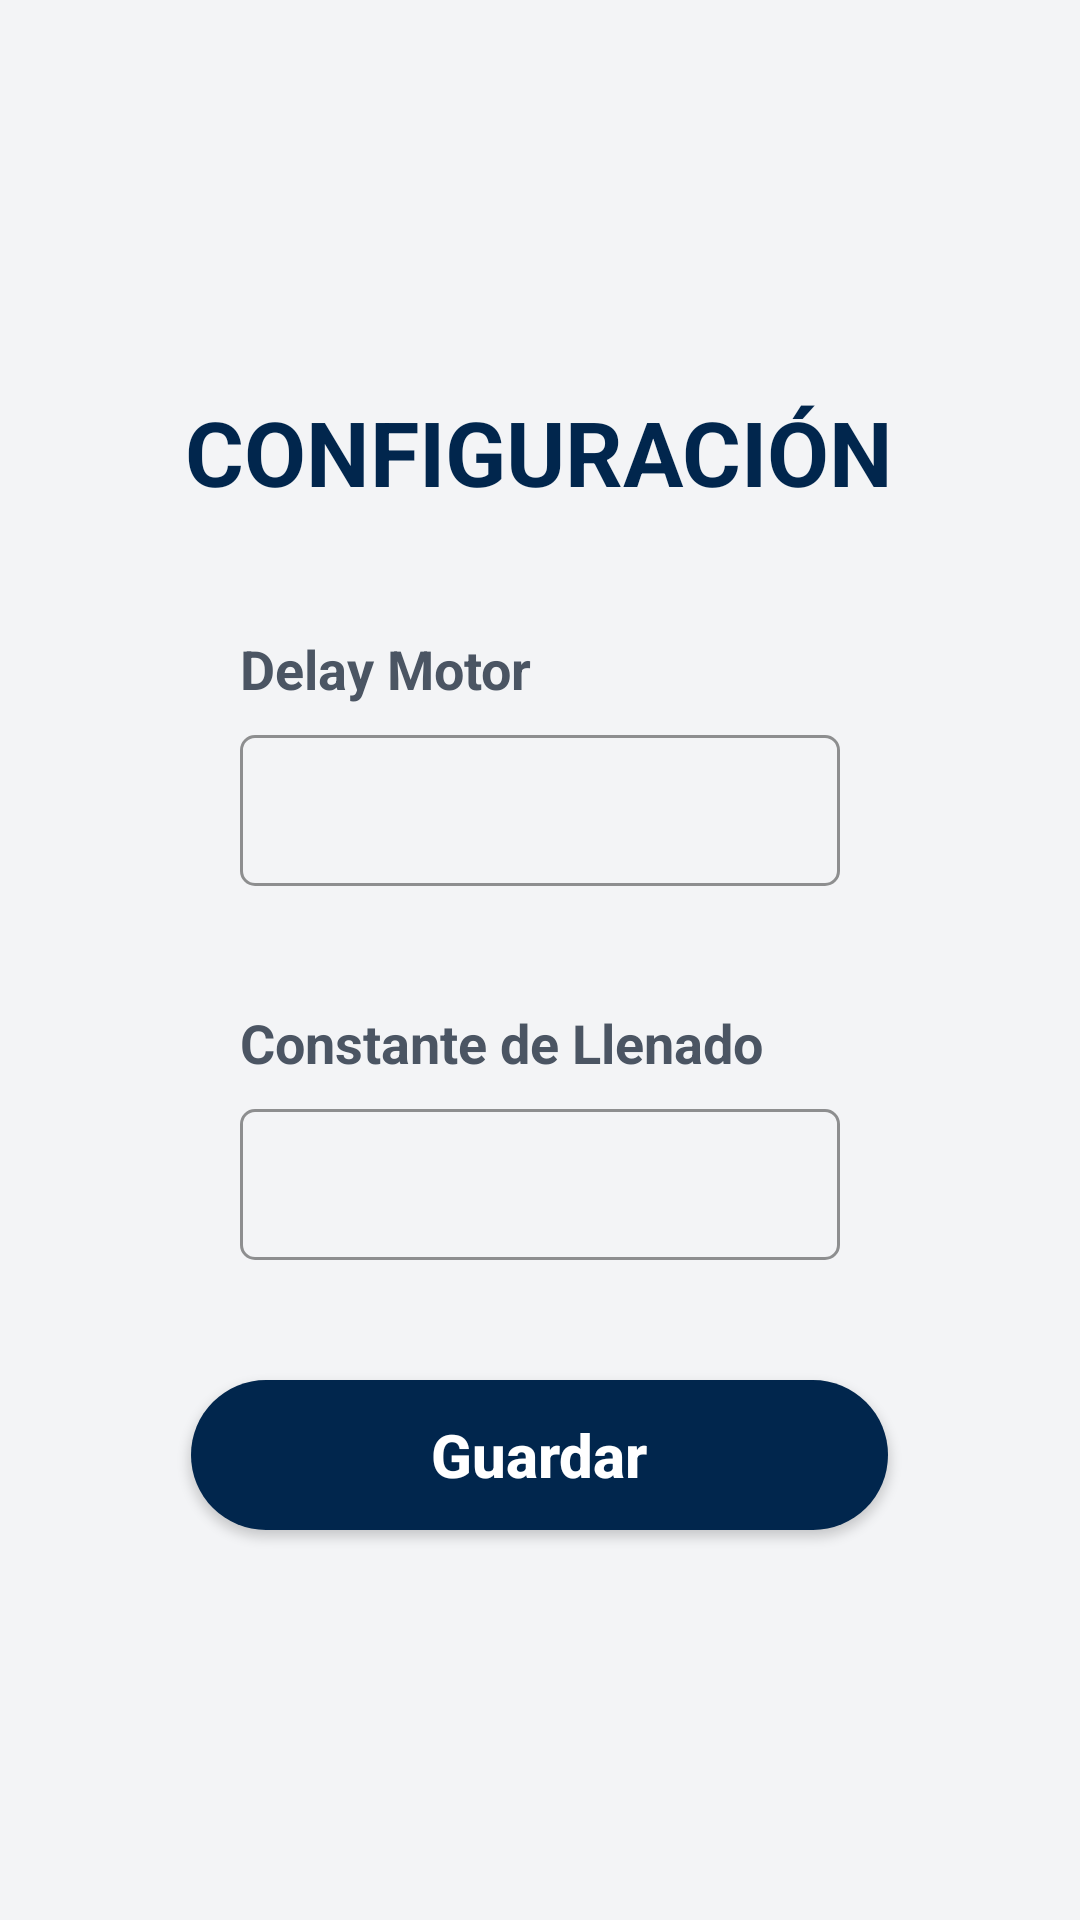

Here is an Android app screen rendered from its layout file. Give the layout XML and the strings, colors and styles it references.
<!-- AndroidManifest.xml: application theme AppTheme -->
<!-- res/layout/fragment_proces_dialog.xml -->
<?xml version="1.0" encoding="utf-8"?>
<androidx.constraintlayout.widget.ConstraintLayout xmlns:android="http://schemas.android.com/apk/res/android"
    xmlns:tools="http://schemas.android.com/tools"
    android:layout_width="match_parent"
    android:layout_height="match_parent"
    xmlns:app="http://schemas.android.com/apk/res-auto"
    tools:context=".ui.dialogs.ProcesDialogFragment">

    <androidx.appcompat.widget.LinearLayoutCompat
        android:layout_width="match_parent"
        android:layout_height="wrap_content"
        android:gravity="center"
        app:layout_constraintBottom_toBottomOf="parent"
        app:layout_constraintEnd_toEndOf="parent"
        app:layout_constraintStart_toStartOf="parent"
        app:layout_constraintTop_toTopOf="parent"
        android:orientation="vertical">

        <androidx.appcompat.widget.AppCompatTextView
            android:id="@+id/tvConfiguration"
            android:layout_width="wrap_content"
            android:layout_height="wrap_content"
            android:layout_gravity="center"
            android:gravity="center"
            android:text="CONFIGURACIÓN"
            android:textColor="@color/primaryBlue"
            android:textSize="30dp"
            android:textStyle="bold"
            android:layout_marginTop="20dp"
            android:layout_marginBottom="40dp"
            app:layout_constraintBottom_toBottomOf="parent"
            app:layout_constraintStart_toStartOf="parent"
            app:layout_constraintTop_toTopOf="parent" />


        <androidx.appcompat.widget.AppCompatTextView
            android:id="@+id/tvDelayMotor"
            android:layout_width="wrap_content"
            android:layout_height="wrap_content"
            android:layout_gravity="start"
            android:gravity="center"
            android:text="Delay Motor"
            android:textColor="@color/grisOscuro"
            android:textSize="18dp"
            android:textStyle="bold"
            android:layout_marginStart="80dp"
            android:layout_marginBottom="10dp"
            app:layout_constraintBottom_toBottomOf="parent"
            app:layout_constraintStart_toStartOf="parent"
            app:layout_constraintTop_toTopOf="parent" />
        <com.google.android.material.textfield.TextInputLayout
            android:id="@+id/tlDelayMotor"
            style="@style/Widget.MaterialComponents.TextInputLayout.OutlinedBox"
            android:layout_width="match_parent"
            android:layout_height="wrap_content"
            android:textColorHint="@color/black"
            app:boxCornerRadiusBottomEnd="5dp"
            app:boxCornerRadiusBottomStart="5dp"
            app:boxCornerRadiusTopEnd="5dp"
            app:boxCornerRadiusTopStart="5dp"
            app:errorEnabled="false"
            app:hintEnabled="false"
            app:boxStrokeColor="@color/primaryBlue"
            app:hintTextAppearance="@style/TextAppearance.AppCompat.Body1"
            app:hintTextColor="@color/black"
            android:layout_weight="1"
            android:layout_marginStart="80dp"
            android:layout_marginEnd="80dp"
            android:layout_marginBottom="40dp">

            <EditText
                android:id="@+id/etDelayMotor"
                android:layout_width="match_parent"
                android:layout_height="wrap_content"
                android:inputType="numberDecimal"
                android:maxLength="6"
                android:maxLines="1"
                android:singleLine="true"
                android:imeOptions="actionNext"
                android:textColor="@color/black"
                android:textColorHint="@color/primaryBlue"
                android:textSize="12sp" />
        </com.google.android.material.textfield.TextInputLayout>


        <androidx.appcompat.widget.AppCompatTextView
            android:id="@+id/tvConstLlenado"
            android:layout_width="wrap_content"
            android:layout_height="wrap_content"
            android:layout_gravity="start"
            android:gravity="center"
            android:text="Constante de Llenado"
            android:textColor="@color/grisOscuro"
            android:textSize="18dp"
            android:textStyle="bold"
            android:layout_marginStart="80dp"
            android:layout_marginBottom="10dp"
            app:layout_constraintBottom_toBottomOf="parent"
            app:layout_constraintStart_toStartOf="parent"
            app:layout_constraintTop_toTopOf="parent" />

        <com.google.android.material.textfield.TextInputLayout
            android:id="@+id/tlConstLLenado"
            style="@style/Widget.MaterialComponents.TextInputLayout.OutlinedBox"
            android:layout_width="match_parent"
            android:layout_height="wrap_content"
            android:textColorHint="@color/black"
            app:boxCornerRadiusBottomEnd="5dp"
            app:boxCornerRadiusBottomStart="5dp"
            app:boxCornerRadiusTopEnd="5dp"
            app:boxCornerRadiusTopStart="5dp"
            app:errorEnabled="false"
            app:hintEnabled="false"
            app:boxStrokeColor="@color/primaryBlue"
            app:hintTextAppearance="@style/TextAppearance.AppCompat.Body1"
            app:hintTextColor="@color/black"
            android:layout_weight="1"
            android:layout_marginStart="80dp"
            android:layout_marginEnd="80dp"
            android:layout_marginBottom="40dp">

            <EditText
                android:id="@+id/etConstLlenado"
                android:layout_width="match_parent"
                android:layout_height="wrap_content"
                android:inputType="numberDecimal"
                android:maxLength="4"
                android:maxLines="1"
                android:singleLine="true"
                android:imeOptions="actionNext"
                android:textColor="@color/black"
                android:textColorHint="@color/primaryBlue"
                android:textSize="12sp" />
        </com.google.android.material.textfield.TextInputLayout>


        <androidx.appcompat.widget.AppCompatButton
            android:id="@+id/btSave"
            android:layout_width="wrap_content"
            android:layout_height="50dp"
            android:layout_marginStart="20dp"
            android:layout_marginEnd="20dp"
            android:layout_marginBottom="20dp"
            android:background="@drawable/button_blue_status"
            android:gravity="center"
            android:layout_gravity="center"
            android:text="Guardar"
            android:textAllCaps="false"
            android:textColor="@color/white"
            android:textSize="20sp"
            android:paddingStart="80dp"
            android:paddingEnd="80dp"
            android:textStyle="bold" />



    </androidx.appcompat.widget.LinearLayoutCompat>

</androidx.constraintlayout.widget.ConstraintLayout>
<!-- resources referenced by this layout -->
<resources>
  <color name="black">#FF000000</color>
  <color name="grisOscuro">#4B5563</color>
  <color name="primaryBlue">#01264D</color>
  <color name="white">#FFFFFFFF</color>
  <!-- drawable button_blue_status (drawable) -->
  <?xml version="1.0" encoding="utf-8"?>
  <selector xmlns:android="http://schemas.android.com/apk/res/android">
      <item android:state_pressed="true" android:drawable="@drawable/button_blue_press" />
      <item android:state_focused="true" android:drawable="@drawable/button_blue_normal_v1" />
      <item android:state_enabled="false" android:drawable="@drawable/button_blue_press" />
      <item android:drawable="@drawable/button_blue_normal_v1" />
  </selector>
  <style name="AppTheme" parent="Theme.MaterialComponents.Light.NoActionBar">
          <item name="colorPrimary">@color/azulOscuro</item>
          <item name="colorPrimaryVariant">@color/azulAcento</item>
          <item name="colorOnPrimary">@color/blanco</item>
          <item name="android:windowBackground">@color/fondoClaro</item>
          <item name="cardBackgroundColor">@color/blanco</item>
          <item name="android:textColorPrimary">@color/azulOscuro</item>
          <item name="android:textColorSecondary">@color/grisOscuro</item>
          <item name="android:colorAccent">@color/azulAcento</item>
          <item name="android:textColorHint">@color/grisOscuro</item>
          <item name="android:statusBarColor">@color/azulOscuro</item> 
  
      </style>
  <!-- drawable button_blue_press (drawable) -->
  <layer-list xmlns:android="http://schemas.android.com/apk/res/android">
  
      <item>
          <shape android:shape="rectangle">
              <solid android:color="@color/secondaryBlueDisable" />
              <padding
                  android:left="5dp"
                  android:right="5dp"/>
              <corners android:radius="25dp" />
          </shape>
      </item>
  
  </layer-list>
  <!-- drawable button_blue_normal_v1 (drawable) -->
  <?xml version="1.0" encoding="utf-8"?>
  <layer-list xmlns:android="http://schemas.android.com/apk/res/android">
  
      <item>
          <shape android:shape="rectangle">
              <solid android:color="@color/secondaryBlue" />
              <padding
                  android:left="5dp"
                  android:right="5dp"/>
              <corners android:radius="25dp" />
          </shape>
  
      </item>
  
  </layer-list>
  <color name="azulOscuro">#01264D</color>
  <color name="azulAcento">#1C3A5D</color>
  <color name="blanco">#FFFFFF</color>
  <color name="fondoClaro">#F3F4F6</color>
  <color name="secondaryBlueDisable">#6601264D</color>
  <color name="secondaryBlue">#01264D</color>
</resources>
